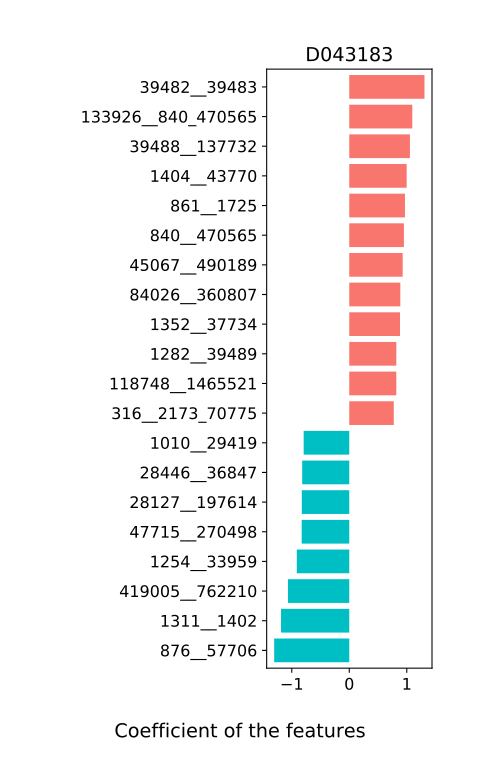

Source data for this figure (header and first rows):
, D043183
216778__29461_264697, -0.2017
218538__329854, 0.007269
52787__28026_78342, -0.003958
40214__1358_189722, 0.1176
28125__1535_166486, 0.08955
122355__882211, 0.163
41976__28128_35833, -0.2099
328812__818_1630, 0.01183
582__28111, -0.07121
1646377__729_28118, 0.1026
28026__78342, -0.119
691816__1265_29466, 0.3278
76759__33038_39484, 0.363
179995__44749_47678, 0.01806
1358__189722, 0.03364
376805__301302_310298, 0.1844
818__1630, 0.01917
208479__28446_36847, -0.01753
28126__1280_191493, -0.000838
28025__29375, -0.1093
1535__166486, 0.04097
1379__1303_33069, 0.02843
487698__40520_69825, -0.0002802
47770__47884_52226, 0.1516
36835__562_36874, -0.01911
33031__288965, 0.144
28132__28135_39778, -0.1255
1512__488_384638, -0.1969
28128__35833, 0.02233
225991__40324_47880, 0.28
28090__28091_48296, 0.05883
626933__38986_228603, 0.1201
39490__88431_1113609, 0.1819
729__28118, 0.0624
44749__47678, 0.03727
29370__1018_305719, -0.3995
301302__310298, -0.08491
33038__39484, 0.1403
108980__585_228604, 0.02916
1265__29466, 0.1265
40520__69825, -0.06103
100884__28116_246787, -0.03242
529__293_511, 0.1678
1622__308994, 0.3965
53412__1408_183417, 0.3144
1303__33069, -0.2619
29360__1559_36745, 0.2833
477666__77095_128780, 0.1229
1034636__860_425941, 0.04758
40216__202956_271420, -0.3398
301__1404_43770, -0.6001
28135__39778, -0.1512
79880__290588, 0.09772
29356__138595, 0.1163
137591__850_29430, 0.2754
2741__47715_270498, -0.01855
1613__47246, 0.05799
1121298__147802_310514, -0.1202
243924__317_454155, 0.1995
47884__52226, 0.06975
... 202 more rows
